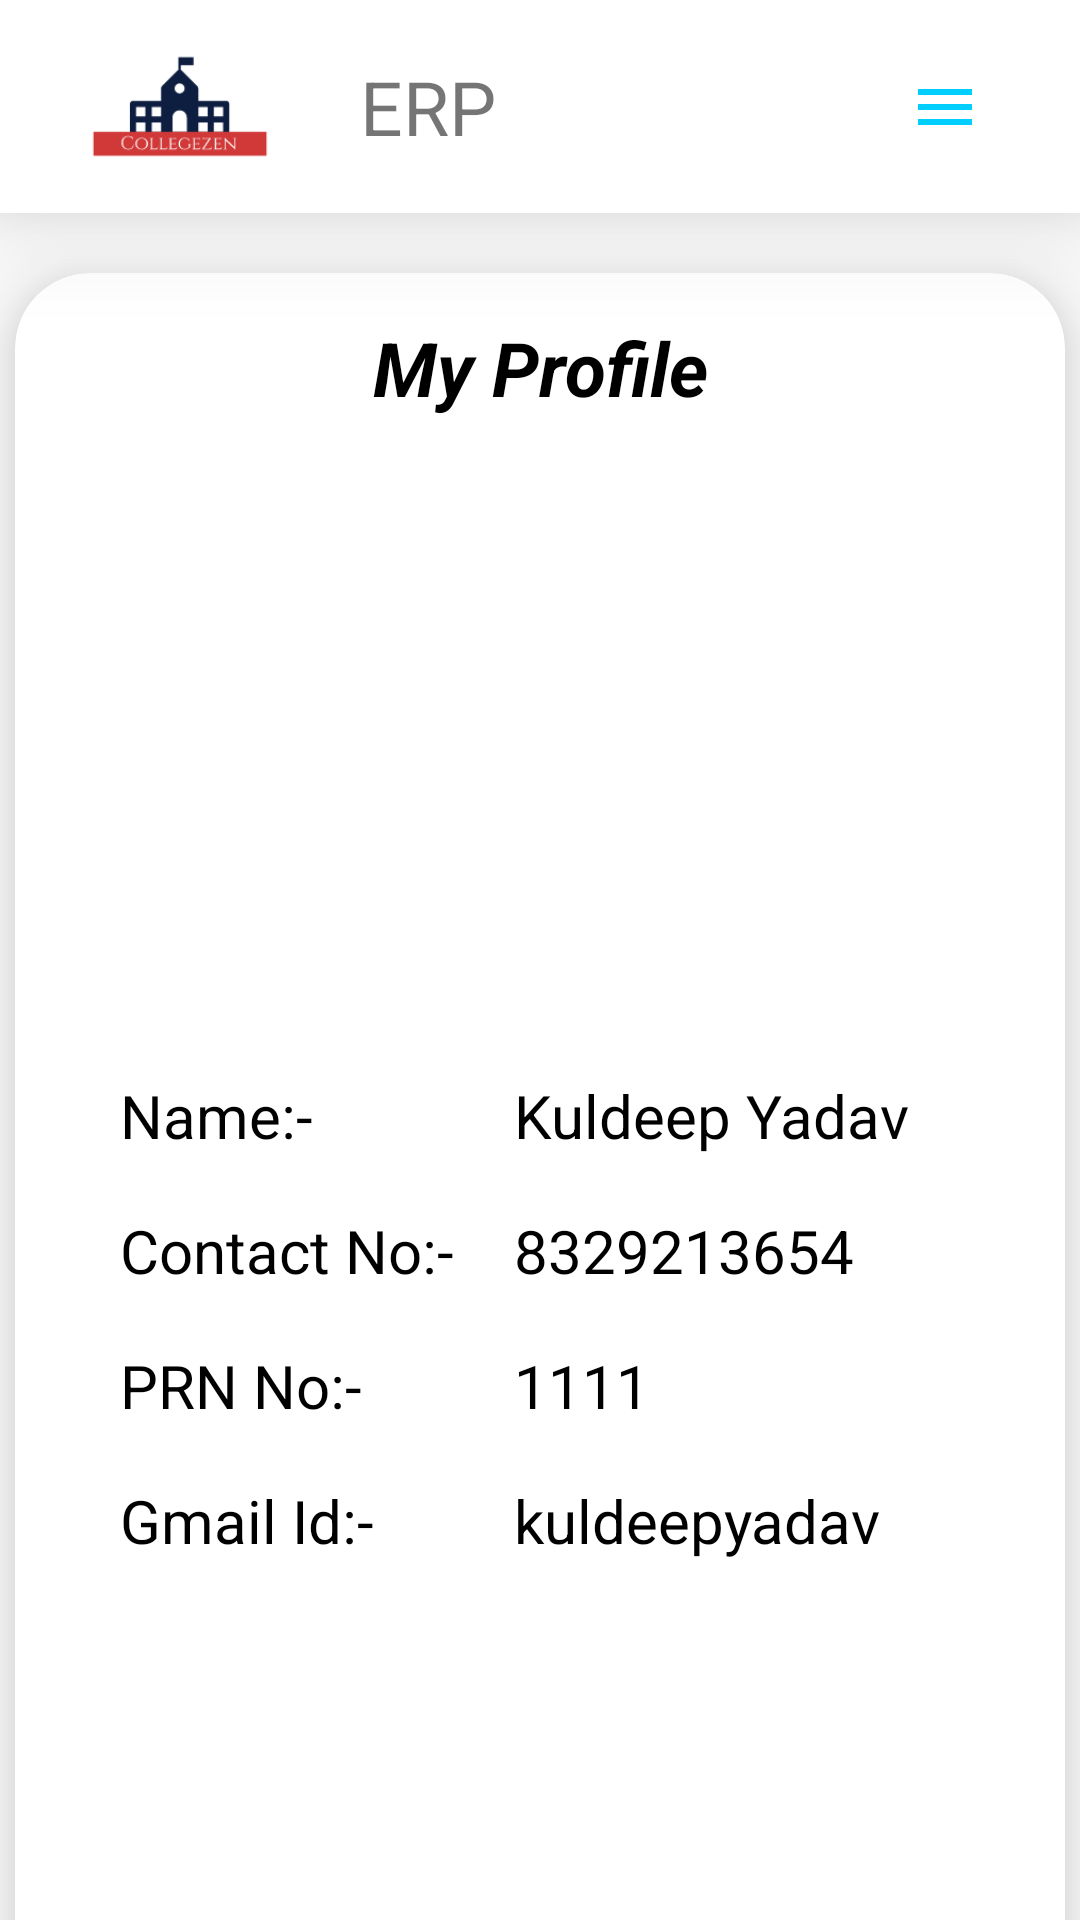

Android layout source for this screen:
<!-- AndroidManifest.xml: application theme Theme.CollegeERP -->
<!-- res/layout/activity_faculty_profile.xml -->
<?xml version="1.0" encoding="utf-8"?>
<androidx.constraintlayout.widget.ConstraintLayout xmlns:android="http://schemas.android.com/apk/res/android"
    xmlns:app="http://schemas.android.com/apk/res-auto"
    xmlns:tools="http://schemas.android.com/tools"
    android:layout_width="match_parent"
    android:layout_height="match_parent"
    android:background="@drawable/bg1"
    tools:context=".FacultyProfile">
    <include
        android:id="@+id/include"
        layout="@layout/toolbar"
        android:layout_width="match_parent"
        android:layout_height="71dp"
        tools:ignore="MissingConstraints"
        tools:layout_editor_absoluteX="0dp"
        tools:layout_editor_absoluteY="1dp" />

    <androidx.cardview.widget.CardView
        android:layout_width="350dp"
        android:layout_height="600dp"

        android:layout_below="@+id/include"
        android:layout_centerInParent="true"
        android:layout_marginTop="20dp"
        android:backgroundTint="@color/white"
        app:cardCornerRadius="25dp"
        app:cardElevation="15dp"
        app:layout_constraintEnd_toEndOf="parent"
        app:layout_constraintHorizontal_bias="0.491"
        app:layout_constraintStart_toStartOf="parent"
        app:layout_constraintTop_toBottomOf="@+id/include">

        <androidx.constraintlayout.widget.ConstraintLayout
            android:layout_width="match_parent"
            android:layout_height="match_parent">

            <TextView
                android:id="@+id/textView8"
                android:layout_width="match_parent"
                android:layout_height="63dp"
                android:gravity="center"
                android:padding="10dp"
                android:text="My Profile"
                android:textColor="@color/black"
                android:textSize="25sp"
                android:textStyle="bold|italic"
                app:layout_constraintEnd_toEndOf="parent"
                app:layout_constraintStart_toStartOf="parent"
                app:layout_constraintTop_toTopOf="parent" />

            <ImageView
                android:id="@+id/imageView5"
                android:layout_width="105dp"
                android:layout_height="120dp"
                android:layout_marginTop="68dp"
                android:layout_marginBottom="16dp"
                android:src="@drawable/user"
                app:layout_constraintBottom_toTopOf="@+id/tableLayout"
                app:layout_constraintEnd_toEndOf="parent"
                app:layout_constraintStart_toStartOf="parent"
                app:layout_constraintTop_toTopOf="@+id/textView8" />

            <TableLayout
                android:id="@+id/tableLayout"
                android:layout_width="308dp"
                android:layout_height="333dp"
                android:layout_marginTop="24dp"
                android:layout_marginBottom="1dp"
                android:padding="5dp"
                app:layout_constraintBottom_toBottomOf="parent"
                app:layout_constraintEnd_toEndOf="parent"
                app:layout_constraintStart_toStartOf="parent"
                app:layout_constraintTop_toBottomOf="@+id/imageView5">

                <TableRow
                    android:id="@+id/row1"
                    android:layout_width="match_parent"
                    android:layout_height="match_parent"
                    android:padding="9dp">

                    <TextView
                        android:id="@+id/name1"
                        android:layout_width="wrap_content"
                        android:layout_height="wrap_content"
                        android:text="Name:-"

                        android:textColor="@color/black"
                        android:textSize="20sp"></TextView>

                    <TextView
                        android:id="@+id/name2"
                        android:layout_width="150dp"
                        android:layout_height="wrap_content"
                        android:text="Kuldeep Yadav"
                        android:textColor="@color/black"
                        android:textSize="20sp"></TextView>
                </TableRow>

                <TableRow
                    android:layout_width="match_parent"
                    android:layout_height="match_parent"
                    android:padding="9dp">

                    <TextView
                        android:id="@+id/cno1"
                        android:layout_width="wrap_content"
                        android:layout_height="wrap_content"
                        android:text="Contact No:-    "
                        android:textColor="@color/black"
                        android:textSize="20sp"></TextView>

                    <TextView
                        android:id="@+id/cno2"
                        android:layout_width="wrap_content"
                        android:layout_height="wrap_content"
                        android:text="8329213654"
                        android:textColor="@color/black"
                        android:textSize="20sp"></TextView>
                </TableRow>

                <TableRow
                    android:layout_width="match_parent"
                    android:layout_height="match_parent"
                    android:padding="9dp">

                    <TextView
                        android:id="@+id/prnno1"
                        android:layout_width="wrap_content"
                        android:layout_height="wrap_content"
                        android:text="PRN No:-    "
                        android:textColor="@color/black"
                        android:textSize="20sp"></TextView>

                    <TextView
                        android:id="@+id/prnno2"
                        android:layout_width="wrap_content"
                        android:layout_height="wrap_content"
                        android:text="1111"
                        android:textColor="@color/black"
                        android:textSize="20sp"></TextView>
                </TableRow>

                <TableRow
                    android:layout_width="match_parent"
                    android:layout_height="match_parent"
                    android:padding="9dp">

                    <TextView
                        android:id="@+id/gmail1"
                        android:layout_width="wrap_content"
                        android:layout_height="wrap_content"
                        android:text="Gmail Id:-    "
                        android:textColor="@color/black"
                        android:textSize="20sp"></TextView>

                    <TextView
                        android:id="@+id/gmail2"
                        android:layout_width="150dp"
                        android:layout_height="wrap_content"
                        android:text="kuldeepyadav"
                        android:textColor="@color/black"
                        android:textSize="20sp"></TextView>
                </TableRow>


            </TableLayout>

        </androidx.constraintlayout.widget.ConstraintLayout>
    </androidx.cardview.widget.CardView>

</androidx.constraintlayout.widget.ConstraintLayout>
<!-- res/layout/toolbar.xml (included above) -->
<?xml version="1.0" encoding="utf-8"?>
<RelativeLayout xmlns:android="http://schemas.android.com/apk/res/android"
    android:layout_width="match_parent"
    android:layout_height="wrap_content"
    android:background="@color/white"
    android:elevation="20dp">

    <RelativeLayout
        android:layout_width="match_parent"
        android:layout_height="wrap_content"
        >

        <ImageView
            android:id="@+id/logo"
            android:layout_width="120dp"
            android:layout_height="120dp"
            android:src="@drawable/logo"></ImageView>

        <TextView
            android:id="@+id/logotext"
            android:layout_width="120dp"
            android:layout_height="120dp"
            android:layout_toRightOf="@id/logo"
            android:gravity="center_vertical"
            android:text="ERP"
            android:textSize="25sp" />

        <ImageButton
            android:id="@+id/menubutton"
            android:layout_width="90dp"
            android:layout_height="120dp"
            android:layout_alignParentEnd="true"
            android:layout_marginEnd="0dp"
            android:background="@color/white"
            android:src="@drawable/ic_baseline_menu_24">

        </ImageButton>
    </RelativeLayout>
</RelativeLayout>
<!-- resources referenced by this layout -->
<resources>
  <color name="black">#FF000000</color>
  <color name="white">#FFFFFFFF</color>
  <!-- drawable ic_baseline_menu_24 (drawable) -->
  <vector android:height="24dp" android:tint="#00CFFE"
      android:viewportHeight="24" android:viewportWidth="24"
      android:width="24dp" xmlns:android="http://schemas.android.com/apk/res/android">
      <path android:fillColor="@android:color/white" android:pathData="M3,18h18v-2L3,16v2zM3,13h18v-2L3,11v2zM3,6v2h18L21,6L3,6z"/>
  </vector>
  <!-- drawable logo: png bitmap (drawable-v24, 2643 bytes) -->
  <style name="Theme.CollegeERP" parent="Theme.MaterialComponents.DayNight.NoActionBar">
          
          <item name="colorPrimary">@color/purple_500</item>
          <item name="colorPrimaryVariant">@color/purple_700</item>
          <item name="colorOnPrimary">@color/white</item>
          
          <item name="colorSecondary">@color/teal_200</item>
          <item name="colorSecondaryVariant">@color/teal_700</item>
          <item name="colorOnSecondary">@color/black</item>
          
          <item name="android:statusBarColor" tools:targetApi="l">?attr/colorPrimaryVariant</item>
          
      </style>
  <color name="purple_500">#FF6200EE</color>
  <color name="purple_700">#FF3700B3</color>
  <color name="teal_200">#FF03DAC5</color>
  <color name="teal_700">#FF018786</color>
</resources>
